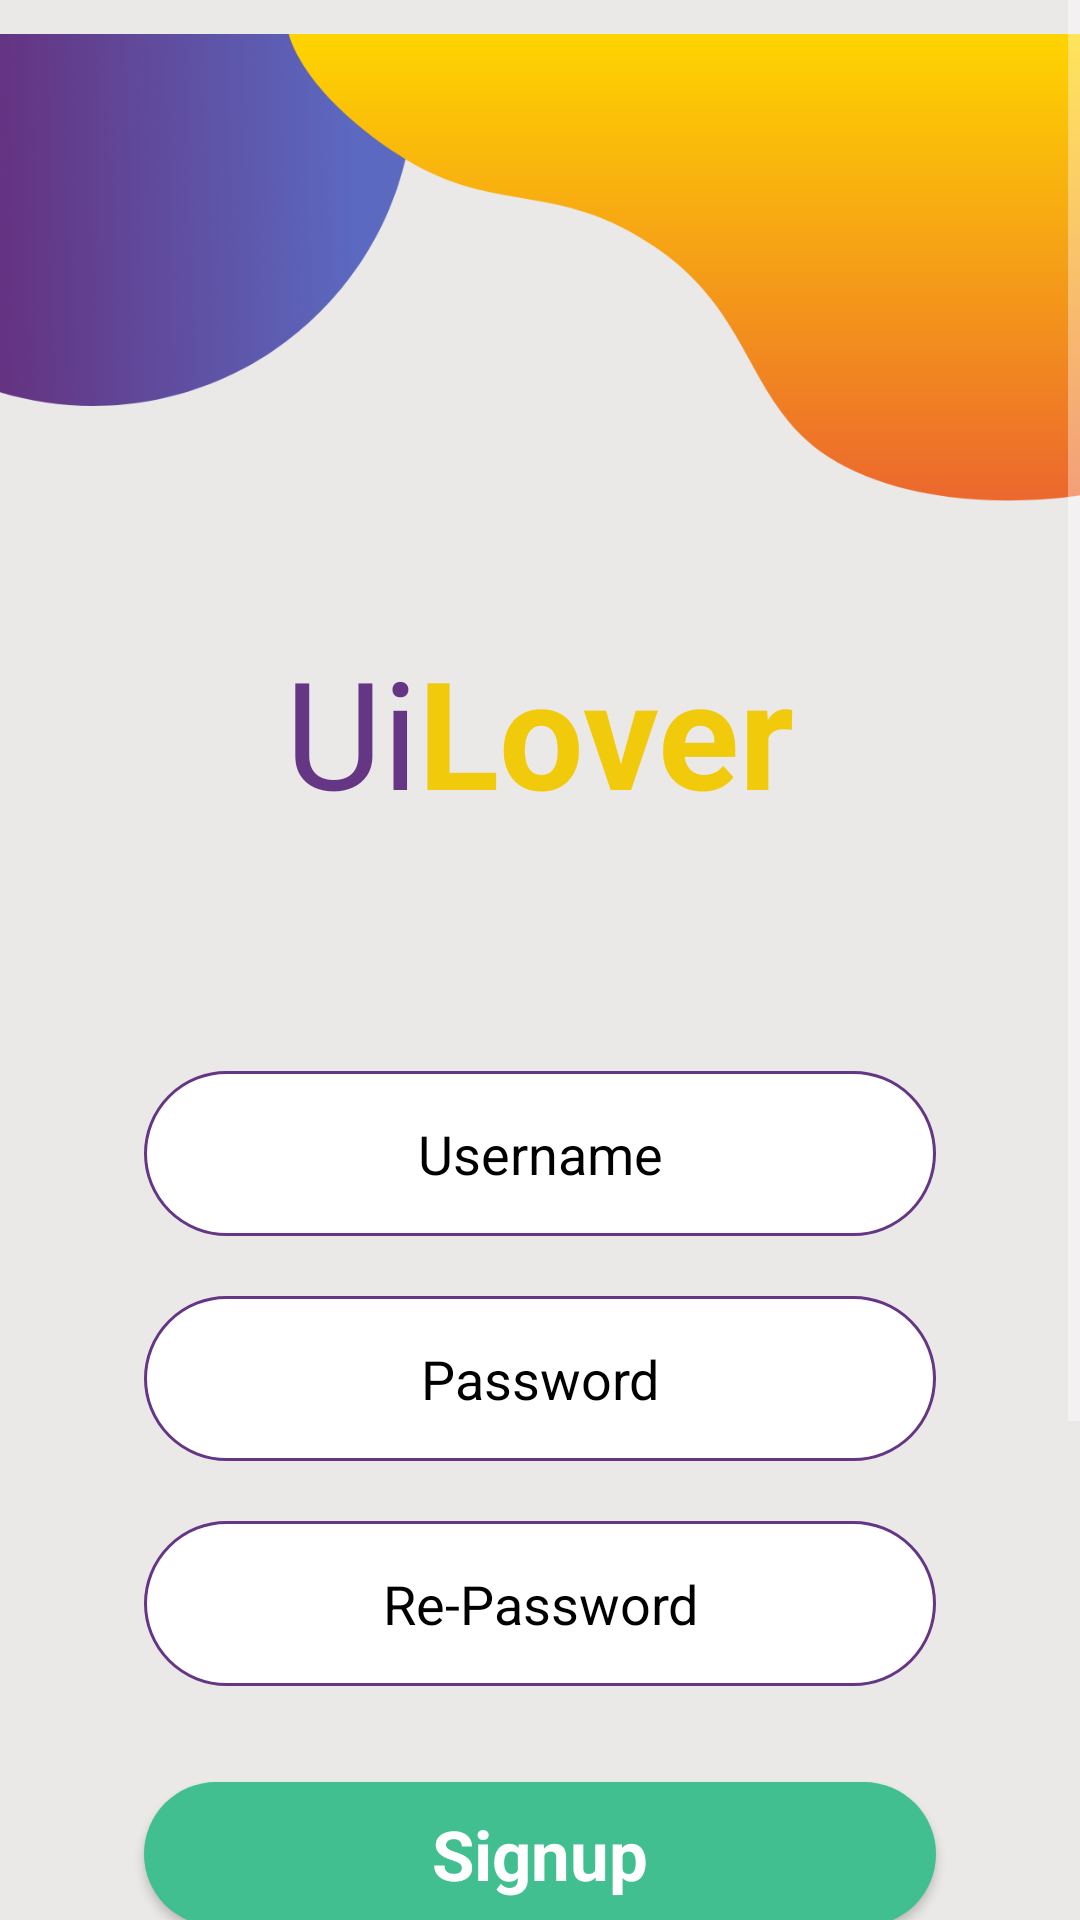

This screen was rendered from an Android layout file. Write that file and the resources it references.
<!-- AndroidManifest.xml: application theme Theme.Project66 -->
<!-- res/layout/signup_activity.xml -->
<?xml version="1.0" encoding="utf-8"?>
<androidx.constraintlayout.widget.ConstraintLayout xmlns:android="http://schemas.android.com/apk/res/android"
    xmlns:app="http://schemas.android.com/apk/res-auto"
    xmlns:tools="http://schemas.android.com/tools"
    android:layout_width="match_parent"
    android:layout_height="match_parent">

    <ScrollView
        android:id="@+id/scrollView2"
        android:layout_width="match_parent"
        android:layout_height="match_parent"
        android:background="#EBE8E8">

        <LinearLayout
            android:layout_width="match_parent"
            android:layout_height="wrap_content"
            android:orientation="vertical">

            <ImageView
                android:id="@+id/imageView4"
                android:layout_width="wrap_content"
                android:layout_height="wrap_content"
                app:srcCompat="@drawable/top_background_1" />

            <LinearLayout
                android:layout_width="match_parent"
                android:layout_height="match_parent"
                android:layout_gravity="center"
                android:layout_marginTop="32dp"
                android:gravity="center"
                android:orientation="horizontal">

                <TextView
                    android:id="@+id/textView3"
                    android:layout_width="wrap_content"
                    android:layout_height="wrap_content"
                    android:text="Ui"
                    android:textColor="#643684"
                    android:textSize="50dp" />

                <TextView
                    android:id="@+id/textView4"
                    android:layout_width="wrap_content"
                    android:layout_height="wrap_content"
                    android:text="Lover"
                    android:textColor="#F1CB0B"
                    android:textSize="50dp"
                    android:textStyle="bold" />
            </LinearLayout>

            <EditText
                android:id="@+id/editTextTextPersonName"
                android:layout_width="match_parent"
                android:layout_height="55dp"
                android:layout_marginStart="48dp"
                android:layout_marginTop="80dp"
                android:layout_marginEnd="48dp"
                android:layout_marginBottom="16dp"
                android:background="@drawable/background_edt"
                android:ems="10"
                android:hint="Username"
                android:inputType="textPersonName"
                android:textAlignment="center"
                android:textColor="#000000"
                android:textColorHint="#000000" />

            <EditText
                android:id="@+id/editPassword"
                android:layout_width="match_parent"
                android:layout_height="55dp"
                android:layout_marginStart="48dp"
                android:layout_marginTop="4dp"
                android:layout_marginEnd="48dp"
                android:layout_marginBottom="16dp"
                android:background="@drawable/background_edt"
                android:ems="10"
                android:hint="Password"
                android:inputType="textPassword"
                android:textAlignment="center"
                android:textColor="#000000"
                android:textColorHint="#000000" />

            <EditText
                android:id="@+id/editPassword2"
                android:layout_width="match_parent"
                android:layout_height="55dp"
                android:layout_marginStart="48dp"
                android:layout_marginTop="4dp"
                android:layout_marginEnd="48dp"
                android:layout_marginBottom="16dp"
                android:background="@drawable/background_edt"
                android:ems="10"
                android:hint="Re-Password"
                android:inputType="textPassword"
                android:textAlignment="center"
                android:textColor="#000000"
                android:textColorHint="#000000" />

            <Button
                android:id="@+id/button"
                style="@android:style/Widget.Button"
                android:layout_width="match_parent"
                android:layout_height="wrap_content"
                android:layout_marginStart="48dp"
                android:layout_marginTop="16dp"
                android:layout_marginEnd="48dp"
                android:layout_marginBottom="16dp"
                android:background="@drawable/green_btn"
                android:text="Signup"
                android:textColor="#ffffff"
                android:textSize="23sp"
                android:textStyle="bold" />

            <ImageView
                android:id="@+id/imageView6"
                android:layout_width="match_parent"
                android:layout_height="wrap_content"
                app:srcCompat="@drawable/bottom_background" />
        </LinearLayout>
    </ScrollView>

</androidx.constraintlayout.widget.ConstraintLayout>
<!-- resources referenced by this layout -->
<resources>
  <!-- drawable background_edt (drawable) -->
  <?xml version="1.0" encoding="utf-8"?>
  <selector xmlns:android="http://schemas.android.com/apk/res/android">
  <item>
      <shape android:shape="rectangle">
          <corners android:radius="50dp"/>
          <solid android:color="#ffffff"/>
          <stroke android:color="#643684" android:width="1dp"/>
      </shape>
  </item>
  </selector>
  <!-- drawable bottom_background: png bitmap (drawable-hdpi, 69596 bytes) -->
  <!-- drawable green_btn (drawable) -->
  <?xml version="1.0" encoding="utf-8"?>
  <selector xmlns:android="http://schemas.android.com/apk/res/android">
  <item>
      <shape android:shape="rectangle">
          <solid android:color="#42bf90"/>
          <corners android:radius="50dp"/>
      </shape>
  </item>
  </selector>
  <!-- drawable top_background_1: png bitmap (drawable-hdpi, 18004 bytes) -->
  <style name="Theme.Project66" parent="Theme.AppCompat.NoActionBar">
          
          <item name="colorPrimary">@color/purple_500</item>
          <item name="colorPrimaryVariant">@color/purple_700</item>
          <item name="colorOnPrimary">@color/white</item>
          
          <item name="colorSecondary">@color/teal_200</item>
          <item name="colorSecondaryVariant">@color/teal_700</item>
          <item name="colorOnSecondary">@color/black</item>
          
          <item name="android:statusBarColor" tools:targetApi="l">?attr/colorPrimaryVariant</item>
          
      </style>
  <!-- not gathered from this repository: default colours our renderer supplied (Android Studio template values) -->
  <color name="purple_500">#FF6200EE</color>
  <color name="purple_700">#FF3700B3</color>
  <color name="teal_200">#FF03DAC5</color>
  <color name="teal_700">#FF018786</color>
  <color name="black">#FF000000</color>
  <color name="white">#FFFFFFFF</color>
</resources>
